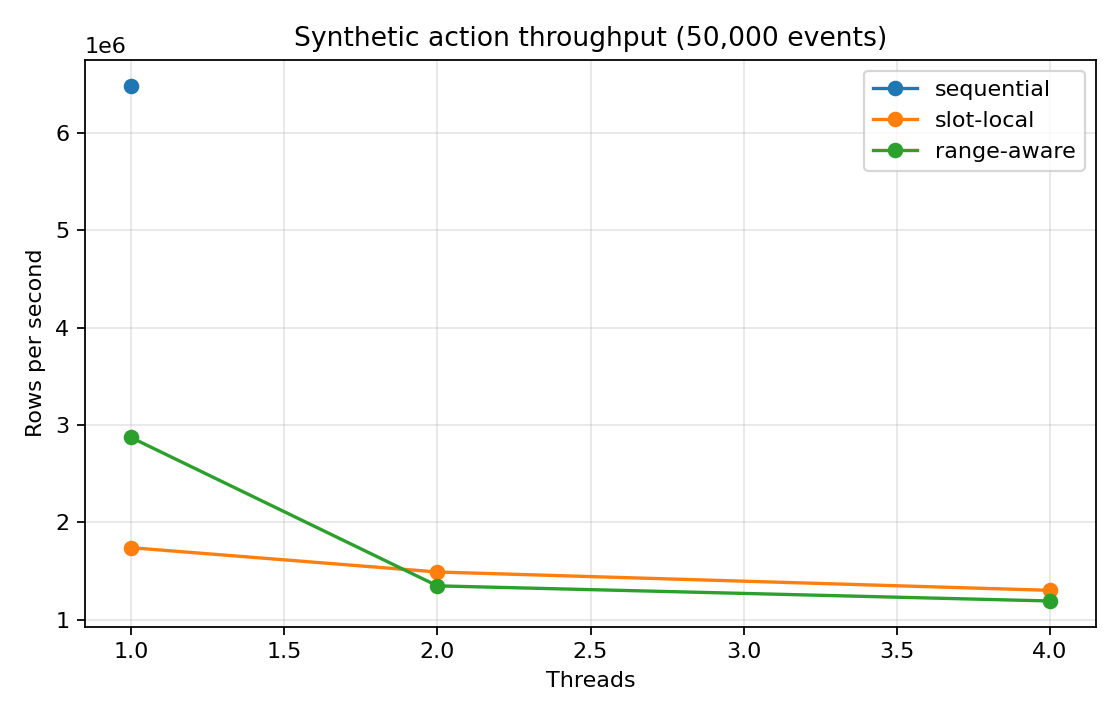

Values plotted in this chart, from the file beside it:
timestamp_utc, root_version, mode, events, threads, repeat, seconds, rows_per_second, peak_rss_growth_kib
2026-09-25T15:14:21+00:00, 6.36.02, sequential, 50000, 1, 1, 0.02314, 6.48197e+06, 0
2026-09-25T15:14:21+00:00, 6.36.02, sequential, 50000, 1, 2, 0.0231, 6.49478e+06, 0
2026-09-25T15:14:21+00:00, 6.36.02, slot-local, 50000, 1, 1, 0.08113, 1.84898e+06, 6144
2026-09-25T15:14:21+00:00, 6.36.02, slot-local, 50000, 1, 2, 0.09189, 1.63231e+06, 4096
2026-09-25T15:14:21+00:00, 6.36.02, slot-local, 50000, 2, 1, 0.0891, 1.68357e+06, 2048
2026-09-25T15:14:21+00:00, 6.36.02, slot-local, 50000, 2, 2, 0.1155, 1.29822e+06, 4096
2026-09-25T15:14:21+00:00, 6.36.02, slot-local, 50000, 4, 1, 0.1092, 1.37375e+06, 4096
2026-09-25T15:14:21+00:00, 6.36.02, slot-local, 50000, 4, 2, 0.1219, 1.23091e+06, 2048
2026-09-25T15:14:21+00:00, 6.36.02, range-aware, 50000, 1, 1, 0.05218, 2.87451e+06, 2048
2026-09-25T15:14:21+00:00, 6.36.02, range-aware, 50000, 1, 2, 0.05225, 2.87096e+06, 2048
2026-09-25T15:14:21+00:00, 6.36.02, range-aware, 50000, 2, 1, 0.1066, 1.40747e+06, 2048
2026-09-25T15:14:21+00:00, 6.36.02, range-aware, 50000, 2, 2, 0.1163, 1.28969e+06, 2048
2026-09-25T15:14:21+00:00, 6.36.02, range-aware, 50000, 4, 1, 0.1136, 1.32097e+06, 3952
2026-09-25T15:14:21+00:00, 6.36.02, range-aware, 50000, 4, 2, 0.1408, 1.06529e+06, 3928
